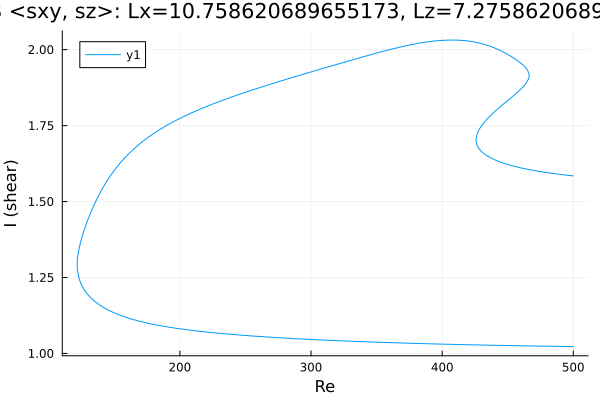

The file beside this chart, header and first rows:
Re, shear
500.0, 1.584
498.6, 1.585
497.2, 1.586
495.8, 1.586
494.4, 1.587
493, 1.588
491.6, 1.589
490.1, 1.589
488.7, 1.59
487.3, 1.591
485.9, 1.592
484.5, 1.593
483.1, 1.593
481.7, 1.594
480.2, 1.595
478.8, 1.596
477.4, 1.597
476, 1.598
474.6, 1.599
473.2, 1.6
471.8, 1.601
470.3, 1.602
468.9, 1.603
467.5, 1.604
466.1, 1.605
464.7, 1.607
463.3, 1.608
461.9, 1.609
460.4, 1.61
459, 1.612
457.6, 1.613
456.2, 1.615
454.8, 1.616
453.4, 1.618
452, 1.62
450.5, 1.621
449.1, 1.623
447.7, 1.625
446.3, 1.627
444.9, 1.629
443.5, 1.631
442.1, 1.634
440.6, 1.636
439.2, 1.639
437.8, 1.642
436.4, 1.645
435, 1.649
433.6, 1.653
432.2, 1.657
430.7, 1.662
429.3, 1.668
428.3, 1.673
427.6, 1.678
427.1, 1.682
426.7, 1.685
426.5, 1.688
426.3, 1.69
426.2, 1.692
426.1, 1.694
426, 1.696
... 702 more rows
